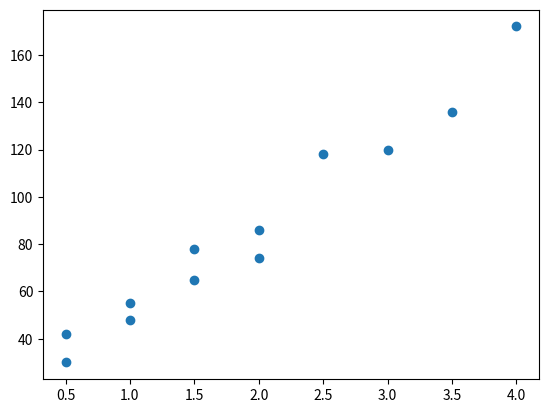

Generate this figure with matplotlib:
# codepix: py=3.10
# codepix: output-only
# codepix: needs=matplotlib
# Draw the scatter plot and save it as a picture file.
import os

import matplotlib.pyplot as plt

hours = [0.5, 1.0, 1.5, 2.0, 0.5, 2.5, 1.0, 4.0, 3.0, 2.0, 3.5, 1.5]
costs = [42, 48, 78, 86, 30, 118, 55, 172, 120, 74, 136, 65]

fig, ax = plt.subplots()
ax.scatter(hours, costs)

fig.savefig("tickets.png", dpi=100)
print("Saved tickets.png:", os.path.exists("tickets.png"))
fig.savefig("tickets.svg")
print("Saved tickets.svg:", os.path.exists("tickets.svg"))
